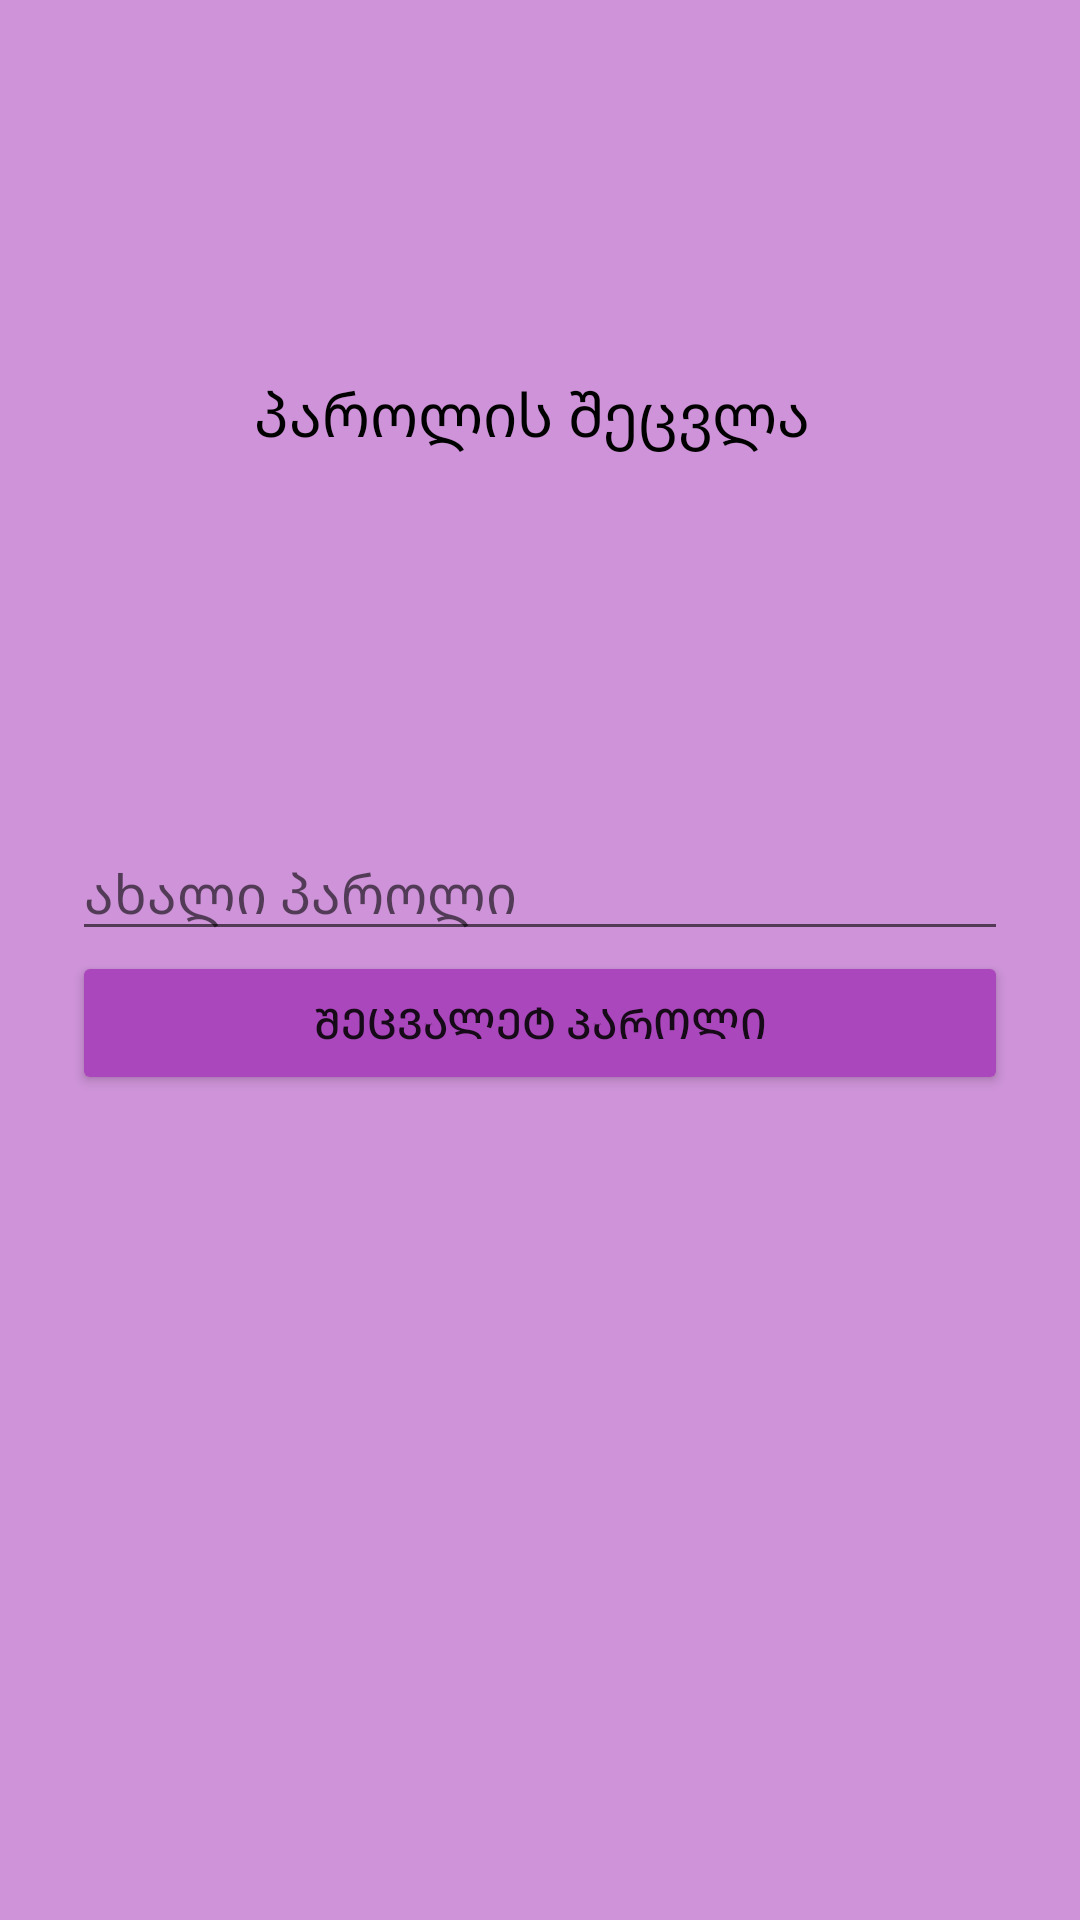

Reconstruct the res/layout file that produces this screen, plus the resources it refers to.
<!-- AndroidManifest.xml: application theme Theme.Biskviti -->
<!-- res/layout/activity_password_change.xml -->
<?xml version="1.0" encoding="utf-8"?>
<androidx.constraintlayout.widget.ConstraintLayout xmlns:android="http://schemas.android.com/apk/res/android"
    xmlns:app="http://schemas.android.com/apk/res-auto"
    xmlns:tools="http://schemas.android.com/tools"
    android:layout_width="match_parent"
    android:background="#CE93D8"
    android:layout_height="match_parent"
    tools:context=".PasswordChangeActivity">

    <TextView
        android:id="@+id/textView5"
        android:layout_width="wrap_content"
        android:layout_height="wrap_content"
        android:layout_marginStart="24dp"
        android:layout_marginLeft="24dp"
        android:layout_marginEnd="24dp"
        android:layout_marginRight="24dp"
        android:text="პაროლის შეცვლა "
        android:textSize="20sp"
        android:textColor="@color/black"
        app:layout_constraintBottom_toTopOf="@+id/linearLayout4"
        app:layout_constraintEnd_toEndOf="parent"
        app:layout_constraintStart_toStartOf="parent"
        app:layout_constraintTop_toTopOf="parent" />

    <LinearLayout
        android:id="@+id/linearLayout4"
        android:layout_width="match_parent"
        android:layout_height="wrap_content"
        android:layout_marginStart="24dp"
        android:layout_marginLeft="24dp"
        android:layout_marginEnd="24dp"
        android:layout_marginRight="24dp"
        android:orientation="vertical"
        app:layout_constraintBottom_toBottomOf="parent"
        app:layout_constraintEnd_toEndOf="parent"
        app:layout_constraintStart_toStartOf="parent"
        app:layout_constraintTop_toTopOf="parent">

        <EditText
            android:id="@+id/newPasswordEditText"
            android:layout_width="match_parent"
            android:layout_height="wrap_content"
            android:hint="ახალი პაროლი"
            android:ems="10"
            android:inputType="textPassword" />

        <Button
            android:id="@+id/changePasswordButton"
            android:layout_width="match_parent"
            android:layout_height="wrap_content"
            android:text="შეცვალეტ პაროლი"
            app:backgroundTint="#AB47BC" />
    </LinearLayout>
</androidx.constraintlayout.widget.ConstraintLayout>
<!-- resources referenced by this layout -->
<resources>
  <style name="Theme.Biskviti" parent="Theme.MaterialComponents.DayNight.DarkActionBar">
          
          <item name="colorPrimary">@color/purple_500</item>
          <item name="colorPrimaryVariant">@color/purple_700</item>
          <item name="colorOnPrimary">@color/white</item>
          
          <item name="colorSecondary">@color/teal_200</item>
          <item name="colorSecondaryVariant">@color/teal_700</item>
          <item name="colorOnSecondary">@color/black</item>
          
          <item name="android:statusBarColor" tools:targetApi="l">?attr/colorPrimaryVariant</item>
          
      </style>
  <!-- not gathered from this repository: default colours our renderer supplied (Android Studio template values) -->
  <color name="purple_500">#FF6200EE</color>
  <color name="purple_700">#FF3700B3</color>
  <color name="teal_200">#FF03DAC5</color>
  <color name="teal_700">#FF018786</color>
  <color name="black">#FF000000</color>
  <color name="white">#FFFFFFFF</color>
</resources>
